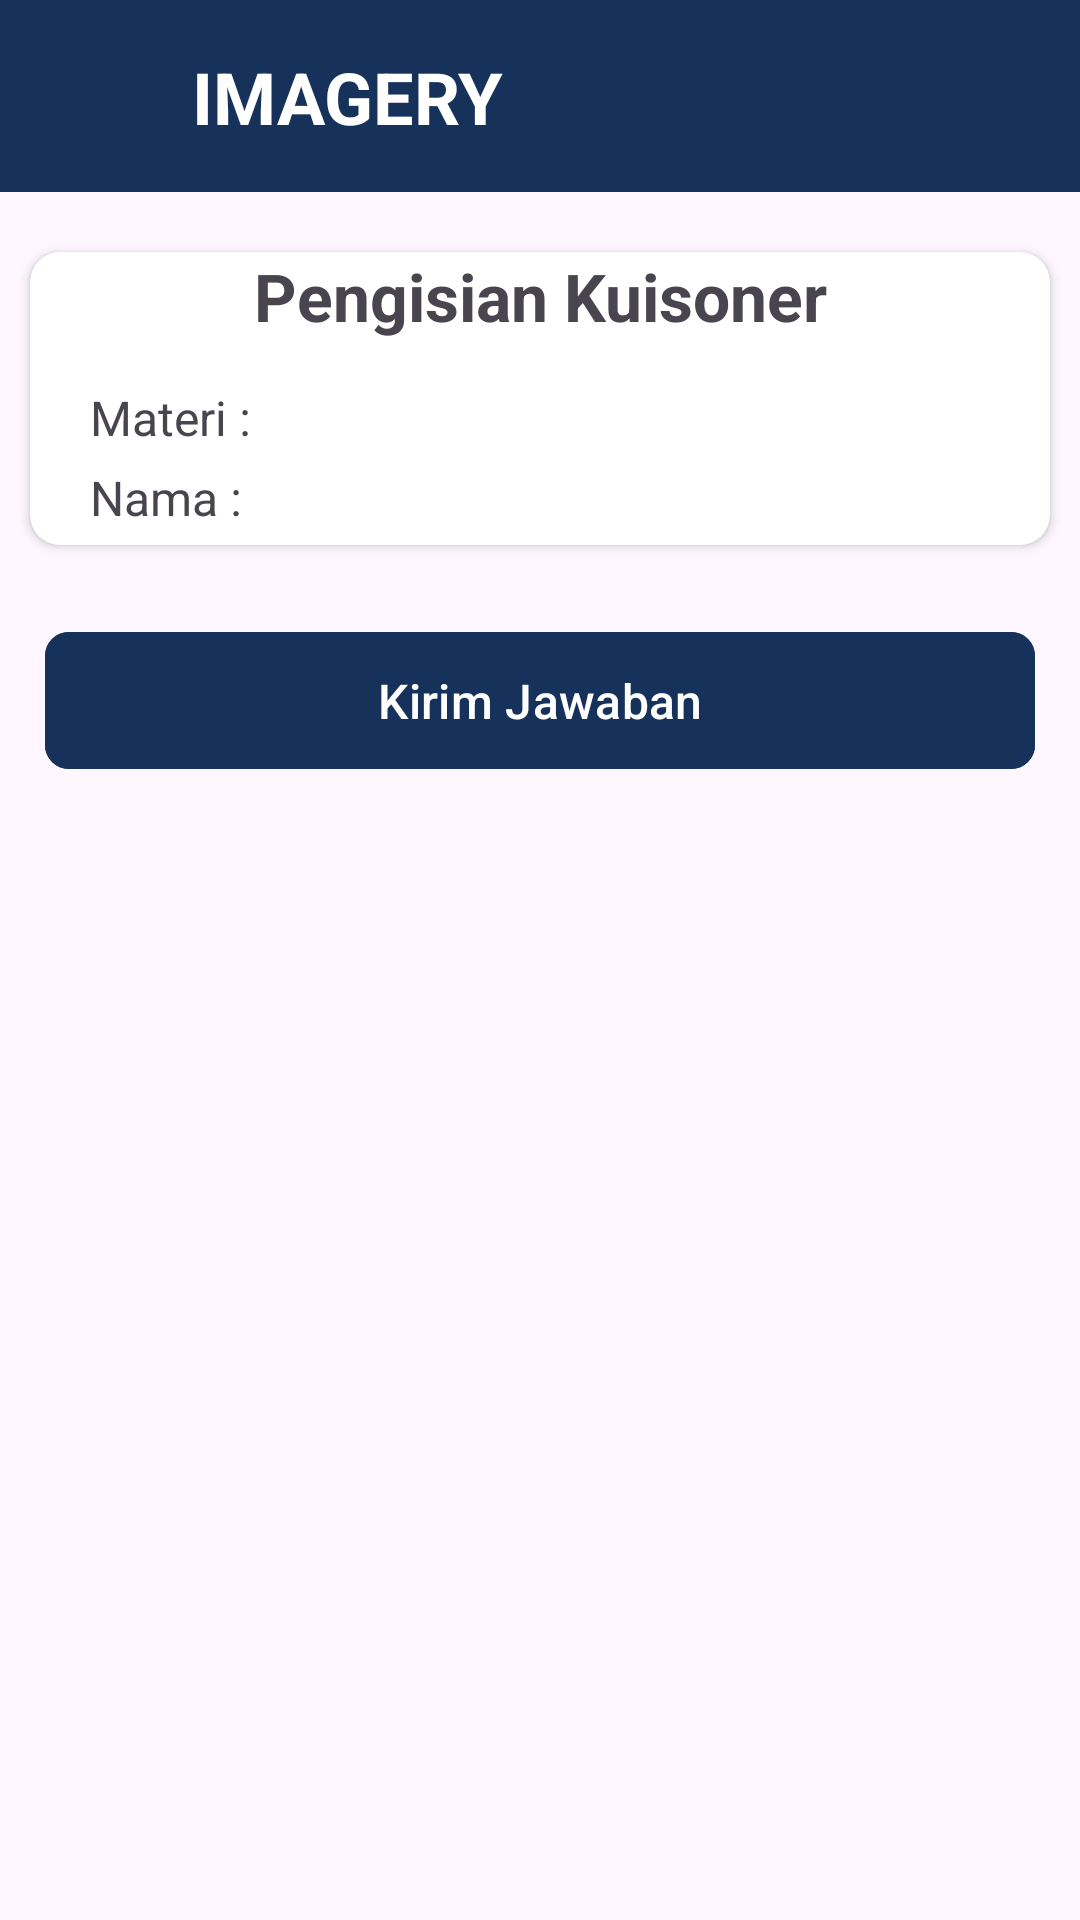

Layout XML and referenced resources for this Android screen:
<!-- AndroidManifest.xml: application theme Theme.IMAGERY_VR -->
<!-- res/layout/activity_kuisoner.xml -->
<?xml version="1.0" encoding="utf-8"?>
<androidx.constraintlayout.widget.ConstraintLayout xmlns:android="http://schemas.android.com/apk/res/android"
    xmlns:app="http://schemas.android.com/apk/res-auto"
    xmlns:tools="http://schemas.android.com/tools"
    android:id="@+id/main"
    android:layout_width="match_parent"
    android:layout_height="match_parent"
    android:theme="@style/Theme.Material3.Light"
    tools:context=".ui.Kuisoner">

    <com.google.android.material.appbar.AppBarLayout
        android:id="@+id/app_bar_layout_dashboard"
        android:layout_width="match_parent"
        android:layout_height="wrap_content"
        android:background="@color/u_navy" app:layout_constraintTop_toTopOf="parent"
        app:layout_constraintStart_toStartOf="parent"
        app:layout_constraintEnd_toEndOf="parent">

        <androidx.appcompat.widget.Toolbar
            android:id="@+id/toolbar_dashboard"
            android:layout_width="match_parent"
            android:layout_height="match_parent"
            app:contentInsetStartWithNavigation="0dp">

            <androidx.constraintlayout.widget.ConstraintLayout
                android:layout_width="match_parent"
                android:layout_height="match_parent">

                <com.google.android.material.imageview.ShapeableImageView
                    android:id="@+id/iv_logo_dashboard"
                    android:layout_width="48dp"
                    android:layout_height="48dp"
                    android:padding="4dp"
                    android:scaleType="centerCrop"
                    android:src="@mipmap/ic_logo_2_round"
                    app:layout_constraintBottom_toBottomOf="parent"
                    app:layout_constraintStart_toStartOf="parent"
                    app:layout_constraintTop_toTopOf="parent"
                    app:shapeAppearanceOverlay="@style/ShapeAppearanceOverlay.App.CornerSize50Percent" />

                <TextView
                    android:id="@+id/tv_app_name_dashboard"
                    android:layout_width="0dp"
                    android:layout_height="wrap_content"
                    android:layout_marginEnd="8dp"
                    android:text="IMAGERY"
                    android:textColor="@color/sporty_text_on_dark"
                    android:textSize="24sp"
                    android:textStyle="bold"
                    app:layout_constraintBottom_toBottomOf="parent"
                    app:layout_constraintEnd_toStartOf="@+id/db_logout_btn"
                    app:layout_constraintHorizontal_bias="1.0"
                    app:layout_constraintStart_toEndOf="@+id/iv_logo_dashboard"
                    app:layout_constraintTop_toTopOf="parent" />
            </androidx.constraintlayout.widget.ConstraintLayout>
        </androidx.appcompat.widget.Toolbar>
    </com.google.android.material.appbar.AppBarLayout>

    <ScrollView
        android:layout_width="0dp"
        android:layout_height="0dp"
        android:layout_marginTop="10dp"
        android:layout_marginBottom="20dp"
        app:layout_constraintStart_toStartOf="parent"
        app:layout_constraintEnd_toEndOf="parent"
        app:layout_constraintBottom_toBottomOf="parent"
        app:layout_constraintTop_toBottomOf="@+id/app_bar_layout_dashboard">
        <LinearLayout
            android:layout_width="match_parent"
            android:layout_height="wrap_content"
            android:orientation="vertical">

            <androidx.cardview.widget.CardView
                android:layout_width="match_parent"
                android:layout_height="wrap_content"
                android:layout_marginBottom="5dp"
                app:cardCornerRadius="10dp"
                android:layout_margin="10dp">

                <LinearLayout
                    android:layout_width="match_parent"
                    android:layout_height="wrap_content"
                    android:orientation="vertical">

                    <TextView
                        android:layout_width="match_parent"
                        android:layout_height="wrap_content"
                        android:id="@+id/kuisoner_title"
                        android:layout_marginBottom="15dp"
                        android:text="Pengisian Kuisoner"
                        android:textAlignment="center"
                        android:textSize="22dp"
                        android:textStyle="bold"/>

                    <TextView
                        android:layout_width="wrap_content"
                        android:layout_height="wrap_content"
                        android:id="@+id/kuisoner_tx_materi"
                        android:text="Materi : "
                        android:textSize="16dp"
                        android:layout_marginBottom="5dp"
                        android:layout_marginStart="20dp"/>

                    <TextView
                        android:layout_width="wrap_content"
                        android:layout_height="wrap_content"
                        android:id="@+id/kuisoner_tx_nama"
                        android:text="Nama : "
                        android:textSize="16dp"
                        android:layout_marginBottom="5dp"
                        android:layout_marginStart="20dp"/>

                </LinearLayout>

            </androidx.cardview.widget.CardView>

            <androidx.recyclerview.widget.RecyclerView
                android:id="@+id/kuisoner_rv_1"
                android:layout_width="match_parent"
                android:layout_height="match_parent"
                tools:listitem="@layout/card_item_survey" />

            <com.google.android.material.button.MaterialButton
                android:id="@+id/kuisoner_btn_kirim"
                android:layout_width="match_parent"
                android:layout_height="wrap_content"
                android:backgroundTint="@color/u_navy"
                android:paddingVertical="12dp"
                android:text="Kirim Jawaban"
                android:textSize="16dp"
                android:layout_margin="15dp"
                android:layout_marginTop="20dp"
                android:textColor="@color/sporty_text_on_dark"
                app:cornerRadius="8dp"
                app:layout_constraintBottom_toBottomOf="parent" />

        </LinearLayout>

    </ScrollView>

</androidx.constraintlayout.widget.ConstraintLayout>
<!-- res/layout/card_item_survey.xml (included above) -->
<?xml version="1.0" encoding="utf-8"?>
<androidx.cardview.widget.CardView xmlns:android="http://schemas.android.com/apk/res/android"
    xmlns:app="http://schemas.android.com/apk/res-auto"
    app:cardCornerRadius="2dp"
    android:layout_width="match_parent"
    android:layout_height="wrap_content"
    android:layout_marginTop="20dp"
    android:layout_marginStart="10dp"
    android:layout_marginEnd="10dp">

    <LinearLayout
        android:layout_width="match_parent"
        android:layout_height="wrap_content"
        android:orientation="vertical"
        android:gravity="center">
        <TextView
            android:layout_width="match_parent"
            android:layout_height="wrap_content"
            android:id="@+id/sci_text_1"
            android:text="Test"
            />
        <LinearLayout
            android:layout_width="match_parent"
            android:layout_height="wrap_content"
            android:orientation="horizontal">
            <Button
                android:layout_width="wrap_content"
                android:layout_height="wrap_content"
                android:id="@+id/sci_opsi_1"
                android:text="Tidak"/>

            <Button
                android:layout_width="wrap_content"
                android:layout_height="wrap_content"
                android:id="@+id/sci_opsi_2"
                android:text="Ya"/>
        </LinearLayout>
    </LinearLayout>

</androidx.cardview.widget.CardView>
<!-- resources referenced by this layout -->
<resources>
  <color name="sporty_text_on_dark">#FFFFFF</color>
  <color name="u_navy">#16325B</color>
  <style name="ShapeAppearanceOverlay.App.CornerSize50Percent" parent="">
          <item name="cornerFamily">rounded</item>
          <item name="cornerSize">50%</item>
      </style>
  <style name="Theme.IMAGERY_VR" parent="Theme.Material3.DayNight.NoActionBar">
          
          
          <item name="background">@color/sporty_light_grey_bg</item>
      </style>
  <color name="sporty_light_grey_bg">#F5F5F5</color>
</resources>
